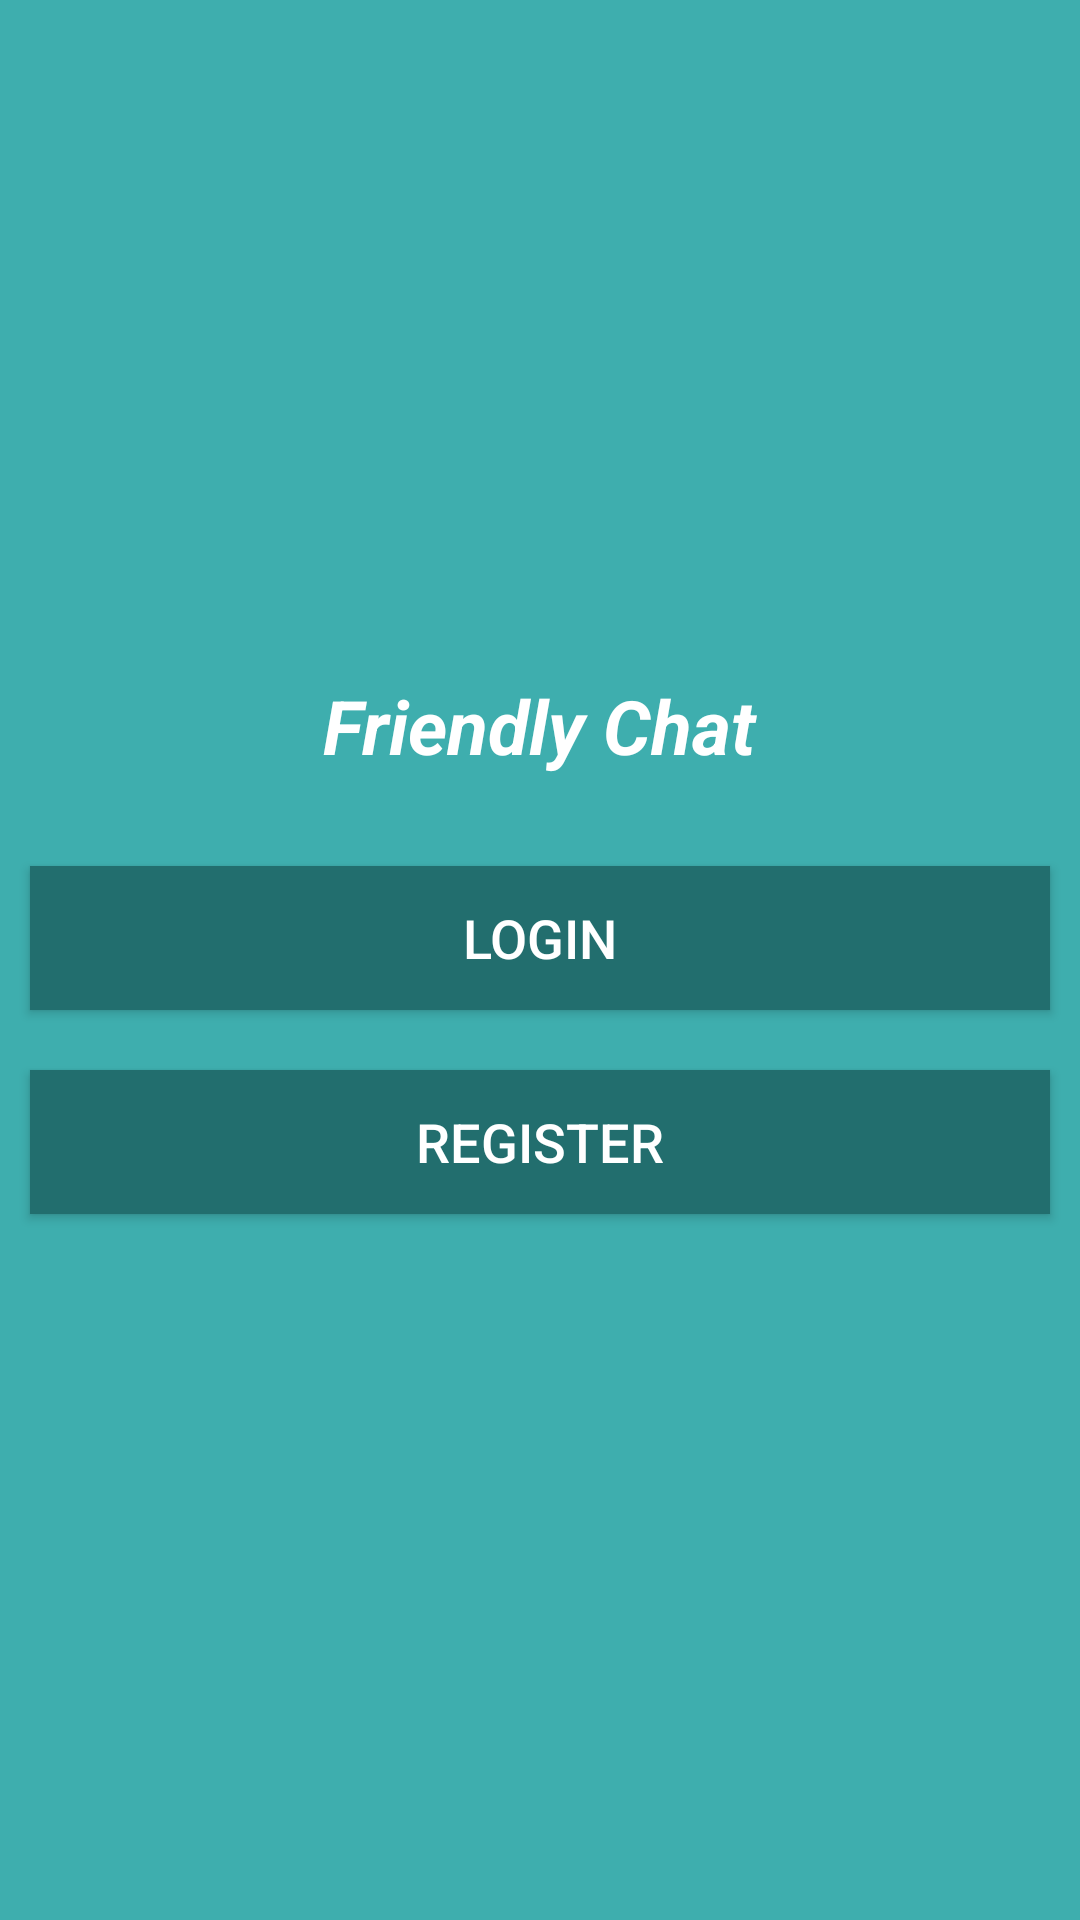

Here is an Android app screen rendered from its layout file. Give the layout XML and the strings, colors and styles it references.
<!-- AndroidManifest.xml: application theme AppTheme -->
<!-- res/layout/activity_start.xml -->
<?xml version="1.0" encoding="utf-8"?>
<LinearLayout xmlns:android="http://schemas.android.com/apk/res/android"
    xmlns:app="http://schemas.android.com/apk/res-auto"
    xmlns:tools="http://schemas.android.com/tools"
    android:layout_width="match_parent"
    android:layout_height="match_parent"
    android:gravity="center"
    android:background="@color/colorPrimary"
    tools:context=".StartActivity"
    android:orientation="vertical">

    <TextView
        android:layout_width="wrap_content"
        android:layout_height="wrap_content"
        android:text="Friendly Chat"
        android:textSize="25dp"
        android:layout_marginBottom="20dp"
        android:textColor="@color/textcolor"
        android:textStyle="bold|italic"/>
    <Button
        android:layout_width="match_parent"
        android:layout_height="wrap_content"
        android:text="Login"
        android:layout_margin="10dp"
        android:id="@+id/login"
        android:textSize="18dp"
        android:background="@color/colorPrimaryDark"
        android:textColor="@color/textcolor"
        android:layout_marginTop="20dp"/>
    <Button
        android:layout_width="match_parent"
        android:layout_height="wrap_content"
        android:text="Register"
        android:background="@color/colorPrimaryDark"
        android:id="@+id/register"
        android:textSize="18dp"
        android:layout_margin="10dp"
        android:layout_marginTop="10dp"
        android:textColor="@color/textcolor"/>

</LinearLayout>
<!-- resources referenced by this layout -->
<resources>
  <color name="colorPrimary">#3eaeae</color>
  <color name="colorPrimaryDark">#226e6e</color>
  <color name="textcolor">@android:color/white</color>
  <style name="AppTheme" parent="Theme.AppCompat.Light.NoActionBar">
          
          <item name="colorPrimary">@color/colorPrimary</item>
          <item name="colorPrimaryDark">@color/colorPrimaryDark</item>
          <item name="colorAccent">@color/colorAccent</item>
      </style>
  <color name="colorAccent">#226e6e</color>
</resources>
